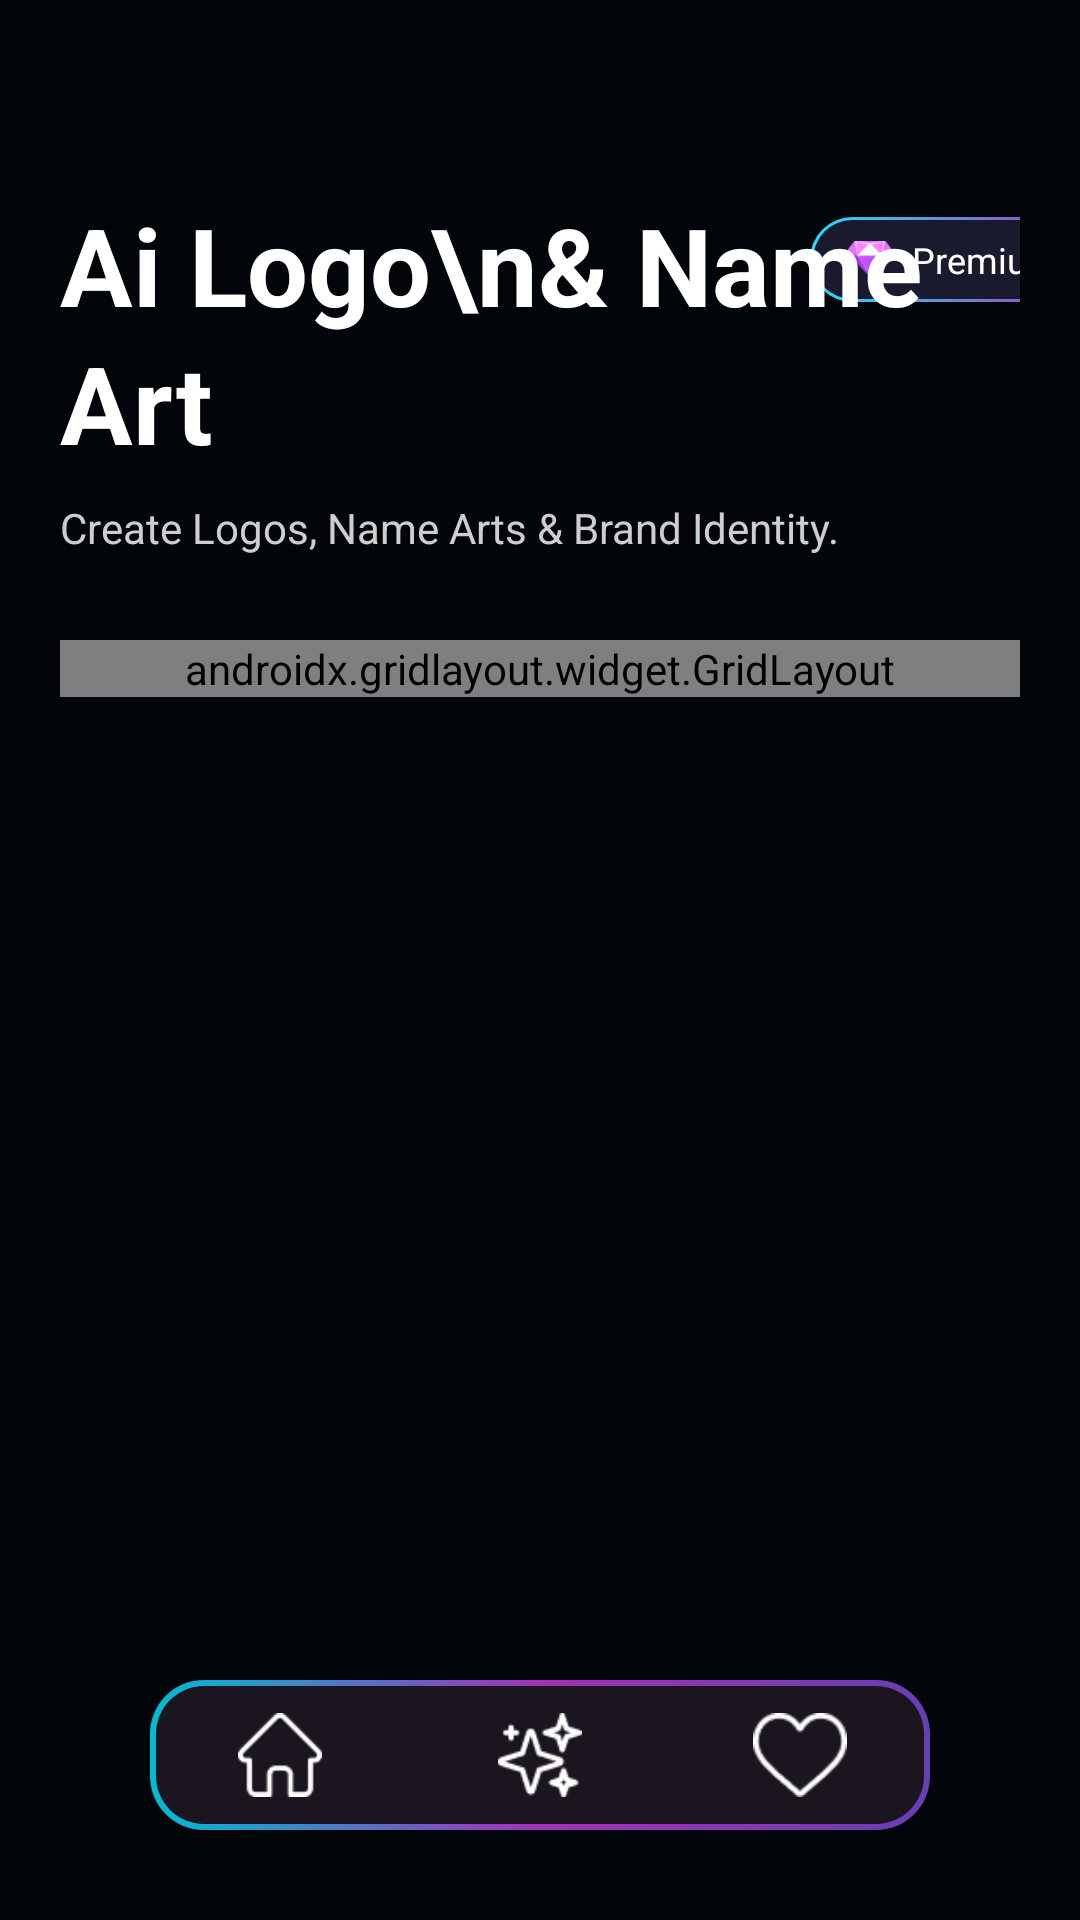

Layout XML and referenced resources for this Android screen:
<!-- AndroidManifest.xml: application theme Theme.AILogoMaker -->
<!-- res/layout/activity_main_screen.xml -->
<?xml version="1.0" encoding="utf-8"?>
<androidx.constraintlayout.widget.ConstraintLayout
    xmlns:android="http://schemas.android.com/apk/res/android"
    xmlns:app="http://schemas.android.com/apk/res-auto"
    xmlns:tools="http://schemas.android.com/tools"
    android:layout_width="match_parent"
    android:layout_height="match_parent"
    android:background="#020509"
    android:padding="20dp">

    <LinearLayout
        android:id="@+id/topBar"
        android:layout_width="wrap_content"
        android:layout_height="wrap_content"
        android:layout_marginTop="44dp"
        android:gravity="center_vertical"
        android:orientation="horizontal"
        app:layout_constraintEnd_toEndOf="parent"
        app:layout_constraintHorizontal_bias="1.0"
        app:layout_constraintStart_toEndOf="@+id/tvHeader"
        app:layout_constraintTop_toTopOf="parent">

        <LinearLayout
            android:id="@+id/layPremium"
            android:layout_width="wrap_content"
            android:layout_height="wrap_content"
            android:background="@drawable/premium_capsule_bg"
            android:gravity="center"
            android:paddingHorizontal="12dp"
            android:paddingVertical="6dp">

            <ImageView
                android:layout_width="16dp"
                android:layout_height="16dp"
                android:src="@drawable/ic_diamond" />

            <TextView
                android:layout_width="wrap_content"
                android:layout_height="wrap_content"
                android:layout_marginStart="6dp"
                android:text="@string/premium"
                android:textColor="#FFFFFF"
                android:textSize="12sp" />
        </LinearLayout>

        <ImageView
            android:id="@+id/imgSetting"
            android:layout_width="45dp"
            android:layout_height="45dp"
            android:layout_marginStart="0dp"
            android:scaleType="centerCrop"
            android:src="@drawable/setting_rounded" />
    </LinearLayout>

    <TextView
        android:id="@+id/tvHeader"
        android:layout_width="wrap_content"
        android:layout_height="wrap_content"
        android:layout_marginTop="44dp"
        android:lineSpacingExtra="4dp"
        android:text="Ai Logo\n&amp; Name Art"
        android:textColor="@android:color/white"
        android:textSize="36sp"
        android:textStyle="bold"
        app:layout_constraintStart_toStartOf="parent"
        app:layout_constraintTop_toTopOf="parent" />

    <TextView
        android:id="@+id/tvSubHeader"
        android:layout_width="wrap_content"
        android:layout_height="wrap_content"
        android:layout_marginTop="8dp"
        android:text="@string/create_logos_name_arts_amp_brand_identity"
        android:textColor="#CECECE"
        android:textSize="14sp"
        app:layout_constraintStart_toStartOf="parent"
        app:layout_constraintTop_toBottomOf="@id/tvHeader" />

    <androidx.gridlayout.widget.GridLayout
        android:id="@+id/featureGrid"
        android:layout_width="match_parent"
        android:layout_height="wrap_content"
        android:layout_marginTop="28dp"
        app:columnCount="2"
        app:layout_constraintTop_toBottomOf="@id/tvSubHeader"
        app:rowCount="2"
        tools:layout_editor_absoluteX="20dp">

        <com.google.android.material.card.MaterialCardView
            android:layout_width="0dp"
            android:layout_height="190dp"
            android:layout_margin="8dp"
            app:cardBackgroundColor="@android:color/transparent"
            app:cardCornerRadius="24dp"
            app:cardElevation="0dp"
            app:layout_columnWeight="1">

            <LinearLayout
                android:id="@+id/btnAiLogo"
                android:layout_width="match_parent"
                android:layout_height="match_parent"
                android:background="@drawable/card_bg"
                android:gravity="center"
                android:orientation="vertical">

                <ImageView
                    android:layout_width="82dp"
                    android:layout_height="82dp"
                    android:src="@drawable/ic_ai_stars" />

                <TextView
                    android:layout_width="wrap_content"
                    android:layout_height="wrap_content"
                    android:layout_marginTop="12dp"
                    android:text="@string/ai_logo"
                    android:textColor="#FFFFFF"
                    android:textSize="16sp"
                    android:textStyle="bold" />

                <TextView
                    android:layout_width="wrap_content"
                    android:layout_height="wrap_content"
                    android:text="Create. Logos. Name"
                    android:textColor="@color/white"
                    android:textSize="11sp" />
            </LinearLayout>
        </com.google.android.material.card.MaterialCardView>

        <com.google.android.material.card.MaterialCardView
            android:layout_width="0dp"
            android:layout_height="190dp"
            android:layout_margin="8dp"
            app:cardBackgroundColor="@android:color/transparent"
            app:cardCornerRadius="24dp"
            app:cardElevation="0dp"
            app:layout_columnWeight="1">

            <LinearLayout
                android:layout_width="match_parent"
                android:layout_height="match_parent"
                android:background="@drawable/card_bg"
                android:gravity="center"
                android:orientation="vertical">

                <ImageView
                    android:layout_width="82dp"
                    android:layout_height="82dp"
                    android:src="@drawable/name_art"
                    android:background="@drawable/circle_gradient" />

                <TextView
                    android:layout_width="wrap_content"
                    android:layout_height="wrap_content"
                    android:layout_marginTop="12dp"
                    android:text="Name Art"
                    android:textColor="@color/white"
                    android:textSize="17sp"
                    android:textStyle="bold" />

                <TextView
                    android:layout_width="wrap_content"
                    android:layout_height="wrap_content"
                    android:text="Style. Background. Gold"
                    android:textColor="@color/white"
                    android:textSize="11sp" />
            </LinearLayout>
        </com.google.android.material.card.MaterialCardView>

        <com.google.android.material.card.MaterialCardView
            android:layout_width="0dp"
            android:layout_height="190dp"
            android:layout_margin="8dp"
            app:cardBackgroundColor="@android:color/transparent"
            app:cardCornerRadius="24dp"
            app:cardElevation="0dp"
            app:layout_columnWeight="1">

            <LinearLayout
                android:layout_width="match_parent"
                android:layout_height="match_parent"
                android:background="@drawable/card_bg"
                android:gravity="center"
                android:orientation="vertical">

                <ImageView
                    android:layout_width="82dp"
                    android:layout_height="82dp"
                    android:src="@drawable/business_card"
                />

                <TextView
                    android:layout_width="wrap_content"
                    android:layout_height="wrap_content"
                    android:layout_marginTop="12dp"
                    android:text="@string/business_card"
                    android:textColor="@color/white"
                    android:textSize="17sp"
                    android:textStyle="bold" />

                <TextView
                    android:layout_width="wrap_content"
                    android:layout_height="wrap_content"
                    android:text="@string/minimal_matte_sleek"
                    android:textColor="@color/white"
                    android:textSize="11sp" />
            </LinearLayout>
        </com.google.android.material.card.MaterialCardView>

        <com.google.android.material.card.MaterialCardView
            android:layout_width="0dp"
            android:layout_height="190dp"
            android:layout_margin="8dp"
            app:cardBackgroundColor="@android:color/transparent"
            app:cardCornerRadius="24dp"
            app:cardElevation="0dp"
            app:layout_columnWeight="1">

            <LinearLayout
                android:layout_width="match_parent"
                android:layout_height="match_parent"
                android:background="@drawable/card_bg"
                android:gravity="center"
                android:orientation="vertical">

                <ImageView
                    android:layout_width="82dp"
                    android:layout_height="82dp"
                    android:src="@drawable/flyer"
                />

                <TextView
                    android:layout_width="wrap_content"
                    android:layout_height="wrap_content"
                    android:layout_marginTop="12dp"
                    android:text="Flyer"
                    android:textColor="@color/white"
                    android:textSize="16sp"
                    android:textStyle="bold" />

                <TextView
                    android:layout_width="wrap_content"
                    android:layout_height="wrap_content"
                    android:text="@string/bold_graphic_colorful"
                    android:textColor="@color/white"
                    android:textSize="11sp" />
            </LinearLayout>
        </com.google.android.material.card.MaterialCardView>

    </androidx.gridlayout.widget.GridLayout>

    <LinearLayout
        android:layout_width="match_parent"
        android:layout_height="50dp"
        android:layout_marginHorizontal="30dp"
        android:layout_marginBottom="10dp"
        android:background="@drawable/gradient_border"
        android:gravity="center"
        android:orientation="horizontal"
        android:weightSum="3"
        app:layout_constraintBottom_toBottomOf="parent"
        app:layout_constraintEnd_toEndOf="parent"
        app:layout_constraintStart_toStartOf="parent"
        app:layout_constraintTop_toBottomOf="@+id/featureGrid"
        app:layout_constraintVertical_bias="1.0">

        <ImageView
            android:layout_width="0dp"
            android:layout_height="28dp"
            android:layout_weight="1"
            android:src="@drawable/ic_home" />

        <ImageView
            android:layout_width="0dp"
            android:layout_height="28dp"
            android:layout_weight="1"
            android:src="@drawable/ic_sparkle_nav" />

        <ImageView
            android:id="@+id/imgFav"
            android:layout_width="0dp"
            android:layout_height="28dp"
            android:layout_weight="1"
            android:src="@drawable/ic_heart" />
    </LinearLayout>











</androidx.constraintlayout.widget.ConstraintLayout>
<!-- resources referenced by this layout -->
<resources>
  <!-- drawable card_bg (drawable) -->
  <layer-list xmlns:android="http://schemas.android.com/apk/res/android">
      <item>
          <shape android:shape="rectangle">
              <corners android:radius="24dp" />
              <gradient
                  android:angle="225"
                  android:startColor="#20E2FF"
                  android:endColor="#B030B0" />
          </shape>
      </item>
      <item android:left="1.5dp" android:right="1.5dp" android:top="1.5dp" android:bottom="1.5dp">
          <shape android:shape="rectangle">
              <corners android:radius="22.5dp" />
              <solid android:color="#0D1117" />
          </shape>
      </item>
  </layer-list>
  <!-- drawable circle_gradient (drawable) -->
  <shape xmlns:android="http://schemas.android.com/apk/res/android" android:shape="oval">
      <gradient
          android:type="radial"
          android:gradientRadius="40dp"
          android:startColor="#4DFFFFFF"
          android:centerColor="#30B030B0"
          android:endColor="#00000000" />
  </shape>
  <!-- drawable flyer: png bitmap (drawable, 25806 bytes) -->
  <!-- drawable gradient_border (drawable) -->
  <?xml version="1.0" encoding="utf-8"?>
  <layer-list xmlns:android="http://schemas.android.com/apk/res/android">
      <item>
          <shape android:shape="rectangle">
              <corners android:radius="18dp" />
              <gradient
                  android:startColor="#00BCD4"
                  android:centerColor="#A232B4"
                  android:endColor="#683EB3"
                  android:angle="0" />
          </shape>
      </item>
  
      <item
          android:bottom="2dp"
          android:left="2dp"
          android:right="2dp"
          android:top="2dp">
          <shape android:shape="rectangle">
              <corners android:radius="16dp" />
              <solid android:color="#1A151E" />
          </shape>
      </item>
  </layer-list>
  <!-- drawable ic_ai_stars: png bitmap (drawable, 28384 bytes) -->
  <!-- drawable ic_diamond: png bitmap (drawable, 1735 bytes) -->
  <!-- drawable ic_heart: png bitmap (drawable, 725 bytes) -->
  <!-- drawable ic_home: png bitmap (drawable, 648 bytes) -->
  <!-- drawable ic_sparkle_nav: png bitmap (drawable, 971 bytes) -->
  <!-- drawable name_art: png bitmap (drawable, 31090 bytes) -->
  <!-- drawable premium_capsule_bg (drawable) -->
  <?xml version="1.0" encoding="utf-8"?>
  <layer-list xmlns:android="http://schemas.android.com/apk/res/android">
      <item>
          <shape android:shape="rectangle">
              <corners android:radius="20dp" />
              <gradient
                  android:startColor="#20E2FF"
                  android:endColor="#B030B0"
                  android:angle="0"
                  android:type="linear" />
          </shape>
      </item>
  
      <item
          android:bottom="1dp"
          android:left="1dp"
          android:right="1dp"
          android:top="1dp">
          <shape android:shape="rectangle">
              <corners android:radius="19dp" />
              <solid android:color="#1A1A2E" />
          </shape>
      </item>
  </layer-list>
  <string name="ai_logo">AI Logo</string>
  <string name="bold_graphic_colorful">Bold. Graphic. Colorful</string>
  <string name="business_card">Business Card</string>
  <string name="create_logos_name_arts_amp_brand_identity">Create Logos, Name Arts &amp; Brand Identity.</string>
  <string name="minimal_matte_sleek">Minimal.Matte.Sleek</string>
  <string name="premium">Premium</string>
  <style name="Theme.AILogoMaker" parent="Theme.MaterialComponents.DayNight.NoActionBar">
          <item name="colorPrimary">@color/purple_500</item>
          <item name="colorPrimaryVariant">@color/purple_700</item>
          <item name="colorOnPrimary">@color/white</item>
          <item name="colorSecondary">@color/teal_200</item>
          <item name="colorSecondaryVariant">@color/teal_700</item>
          <item name="colorOnSecondary">@color/black</item>
          <item name="android:statusBarColor">@android:color/transparent</item>
      </style>
  <!-- not gathered from this repository: default colours our renderer supplied (Android Studio template values) -->
  <color name="purple_500">#FF6200EE</color>
  <color name="purple_700">#FF3700B3</color>
  <color name="teal_200">#FF03DAC5</color>
  <color name="teal_700">#FF018786</color>
  <color name="black">#FF000000</color>
  <color name="white">#FFFFFFFF</color>
</resources>
